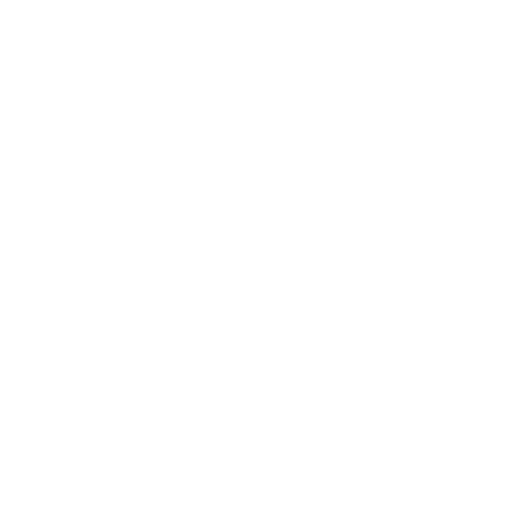
t = 0.00 s
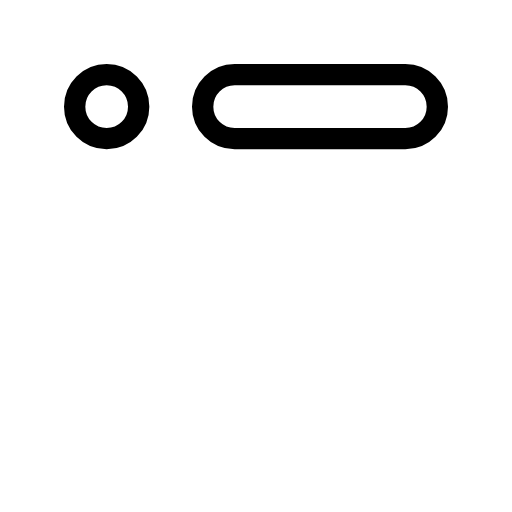
t = 0.60 s
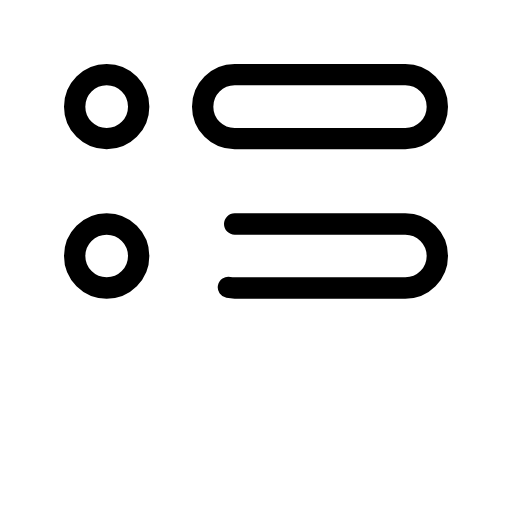
t = 1.18 s
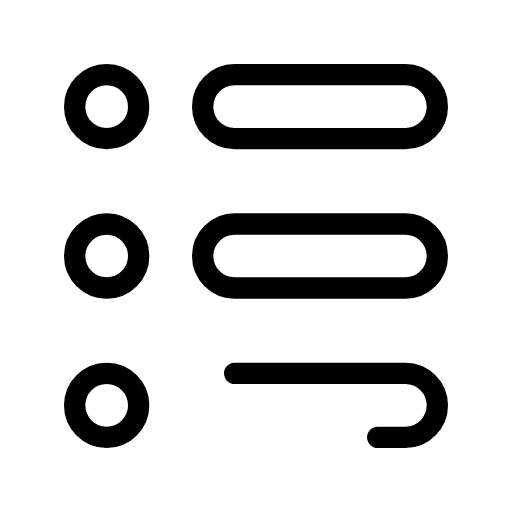
t = 1.75 s
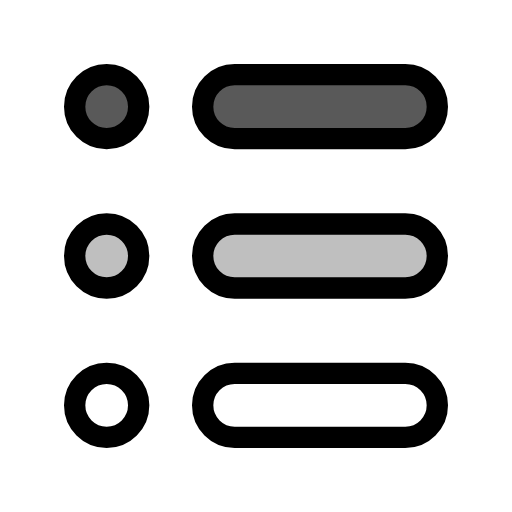
t = 2.33 s
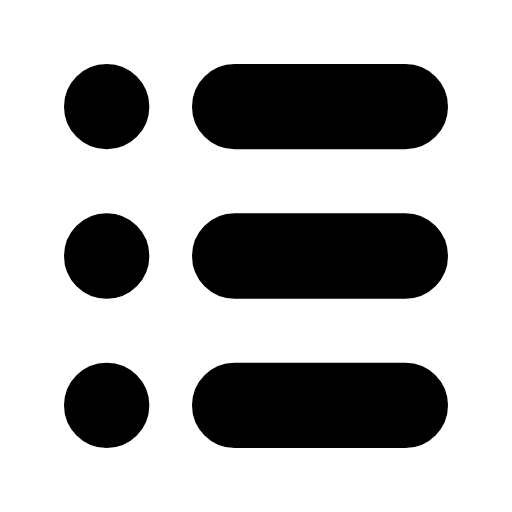
t = 2.90 s

The animated SVG that drew these frames (rendered in a browser with its animation timeline set to each time). Animation: 12 SMIL elements (animate=12); one cycle of 2.90 s.

<svg xmlns="http://www.w3.org/2000/svg" width="24" height="24" viewBox="0 0 24 24">
	<g fill="currentColor" stroke="currentColor" stroke-linecap="round">
		<g stroke-dasharray="10">
			<circle cx="5" cy="5" r="1.5" fill-opacity="0" stroke-dashoffset="10">
				<animate attributeName="stroke-dashoffset" values="10;0" dur="0.2s" fill="freeze" />
				<animate attributeName="fill-opacity" values="0;1" begin="2.0s" dur="0.5s" fill="freeze" />
			</circle>
			<circle cx="5" cy="12" r="1.5" fill-opacity="0" stroke-dashoffset="10">
				<animate attributeName="stroke-dashoffset" values="10;0" begin="0.7s" dur="0.2s" fill="freeze" />
				<animate attributeName="fill-opacity" values="0;1" begin="2.2s" dur="0.5s" fill="freeze" />
			</circle>
			<circle cx="5" cy="19" r="1.5" fill-opacity="0" stroke-dashoffset="10">
				<animate attributeName="stroke-dashoffset" values="10;0" begin="1.4s" dur="0.2s" fill="freeze" />
				<animate attributeName="fill-opacity" values="0;1" begin="2.4s" dur="0.5s" fill="freeze" />
			</circle>
		</g>
		<g stroke-dasharray="28">
			<rect x="9.5" y="3.5" width="11" height="3" rx="1.5" fill-opacity="0" stroke-dashoffset="28">
				<animate attributeName="stroke-dashoffset" values="28;0" begin="0.1s" dur="0.5s" fill="freeze" />
				<animate attributeName="fill-opacity" values="0;1" begin="2.0s" dur="0.5s" fill="freeze" />
			</rect>
			<rect x="9.5" y="10.5" width="11" height="3" rx="1.5" fill-opacity="0" stroke-dashoffset="28">
				<animate attributeName="stroke-dashoffset" values="28;0" begin="0.8s" dur="0.5s" fill="freeze" />
				<animate attributeName="fill-opacity" values="0;1" begin="2.2s" dur="0.5s" fill="freeze" />
			</rect>
			<rect x="9.5" y="17.5" width="11" height="3" rx="1.5" fill-opacity="0" stroke-dashoffset="28">
				<animate attributeName="stroke-dashoffset" values="28;0" begin="1.5s" dur="0.5s" fill="freeze" />
				<animate attributeName="fill-opacity" values="0;1" begin="2.4s" dur="0.5s" fill="freeze" />
			</rect>
		</g>
	</g>
</svg>
